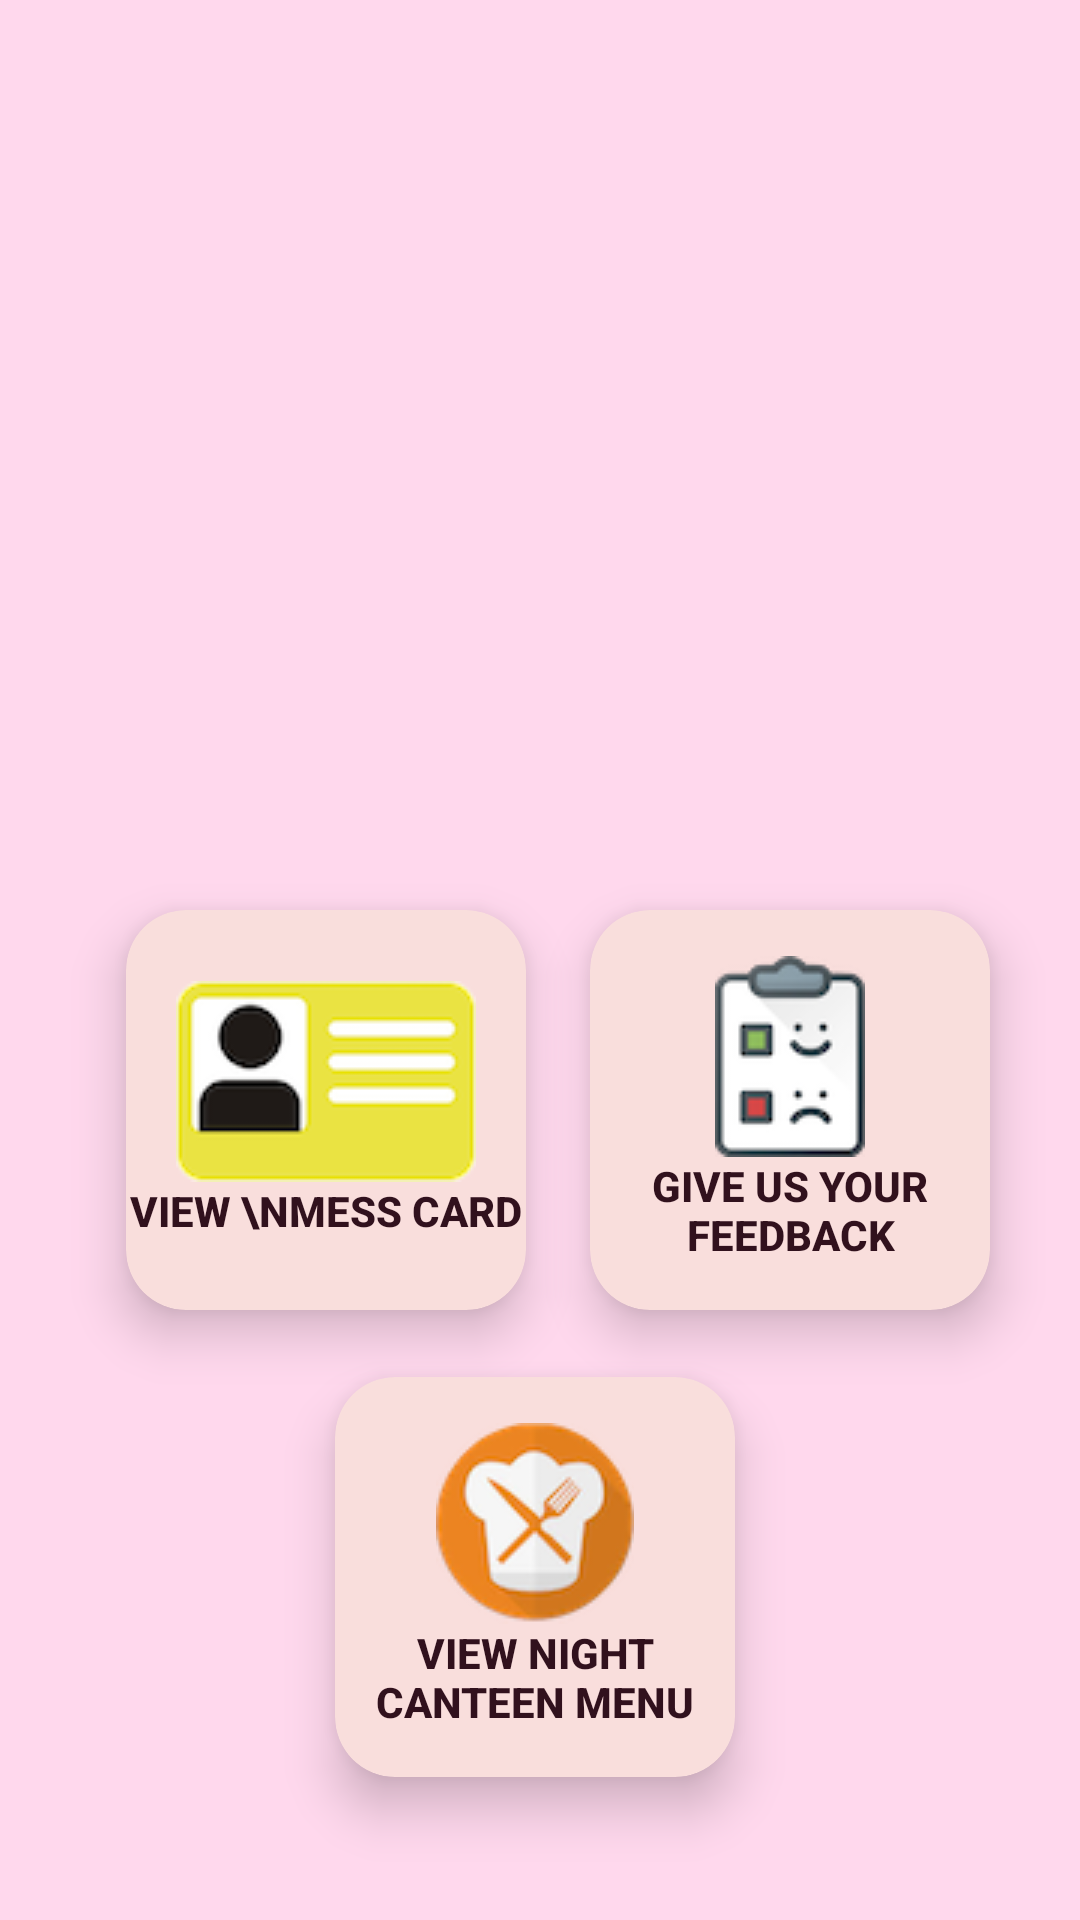

Produce the Android XML layout that renders to this screen, including the resource entries it uses.
<!-- AndroidManifest.xml: application theme Theme.Aaaa -->
<!-- res/layout/activity_home_page.xml -->
<?xml version="1.0" encoding="utf-8"?>
<androidx.constraintlayout.widget.ConstraintLayout
    xmlns:android="http://schemas.android.com/apk/res/android"
    xmlns:app="http://schemas.android.com/apk/res-auto"
    xmlns:tools="http://schemas.android.com/tools"
    android:layout_width="match_parent"
    android:layout_height="match_parent"
    tools:context=".MainActivity"
    android:background="?attr/colorSecondary">

    <androidx.recyclerview.widget.RecyclerView
        android:id="@+id/recyclerView"
        android:layout_width="match_parent"
        android:layout_height="wrap_content"
        app:layout_constraintBottom_toBottomOf="parent"
        app:layout_constraintEnd_toEndOf="parent"
        app:layout_constraintHorizontal_bias="1.0"
        app:layout_constraintStart_toStartOf="parent"
        app:layout_constraintTop_toTopOf="parent"
        app:layout_constraintVertical_bias="0.0"
        tools:context=".HomePage" >

    </androidx.recyclerview.widget.RecyclerView>

    <androidx.cardview.widget.CardView
        android:layout_width="400px"
        android:layout_height="400px"
        android:layout_marginLeft="30dp"
        android:backgroundTint="#F9DEDC"
        android:padding="20dp"
        app:cardBackgroundColor="@android:color/darker_gray"
        app:cardCornerRadius="20dp"
        app:cardElevation="10dp"
        app:layout_constraintBottom_toBottomOf="parent"
        app:layout_constraintEnd_toEndOf="parent"
        app:layout_constraintHorizontal_bias="0.061"
        app:layout_constraintStart_toStartOf="parent"
        app:layout_constraintTop_toTopOf="parent"
        app:layout_constraintVertical_bias="0.599">

        <Button
            android:id="@+id/messcard"
            android:layout_width="wrap_content"
            android:layout_height="wrap_content"
            android:layout_gravity="center"
            android:background="@android:color/transparent"
            android:drawableTop="@drawable/cardpic2"
            android:text="View \nMess Card"
            android:textColor="#31111D"
            android:textStyle="bold"
            app:layout_constraintBottom_toBottomOf="parent"
            app:layout_constraintEnd_toEndOf="parent"
            app:layout_constraintHorizontal_bias="0.2"
            app:layout_constraintStart_toStartOf="parent"
            app:layout_constraintTop_toTopOf="parent"
            app:layout_constraintVertical_bias="0.499" />
    </androidx.cardview.widget.CardView>

    <androidx.cardview.widget.CardView
        android:layout_width="400px"
        android:layout_height="400px"
        android:layout_marginRight="30dp"
        android:backgroundTint="#F9DEDC"
        android:padding="20dp"
        app:cardBackgroundColor="@android:color/darker_gray"
        app:cardCornerRadius="20dp"
        app:cardElevation="10dp"
        app:layout_constraintBottom_toBottomOf="parent"
        app:layout_constraintEnd_toEndOf="parent"
        app:layout_constraintHorizontal_bias="1.0"
        app:layout_constraintStart_toStartOf="parent"
        app:layout_constraintTop_toTopOf="parent"
        app:layout_constraintVertical_bias="0.599">

        <Button
            android:id="@+id/feedback"
            android:layout_width="wrap_content"
            android:layout_height="wrap_content"
            android:layout_gravity="center"
            android:background="@android:color/transparent"
            android:drawableTop="@drawable/feedbackpic"
            android:text="Give us your Feedback"
            android:textColor="#31111D"
            android:textStyle="bold"
            app:layout_constraintBottom_toBottomOf="parent"
            app:layout_constraintEnd_toEndOf="parent"
            app:layout_constraintHorizontal_bias="0.2"
            app:layout_constraintStart_toStartOf="parent"
            app:layout_constraintTop_toTopOf="parent"
            app:layout_constraintVertical_bias="0.499" />
    </androidx.cardview.widget.CardView>

    <androidx.cardview.widget.CardView
        android:layout_width="400px"
        android:layout_height="400px"
        android:layout_marginRight="30dp"
        android:backgroundTint="#F9DEDC"
        android:padding="20dp"
        app:cardBackgroundColor="@android:color/darker_gray"
        app:cardCornerRadius="20dp"
        app:cardElevation="10dp"
        app:layout_constraintBottom_toBottomOf="parent"
        app:layout_constraintEnd_toEndOf="parent"
        app:layout_constraintHorizontal_bias="0.567"
        app:layout_constraintStart_toStartOf="parent"
        app:layout_constraintTop_toTopOf="parent"
        app:layout_constraintVertical_bias="0.906">

        <Button
            android:id="@+id/nightcanteen"
            android:layout_width="wrap_content"
            android:layout_height="wrap_content"
            android:layout_gravity="center"
            android:background="@android:color/transparent"
            android:drawableTop="@drawable/nightcanteenpic"
            android:text="View night canteen menu"
            android:textColor="#31111D"
            android:textStyle="bold"
            app:layout_constraintBottom_toBottomOf="parent"
            app:layout_constraintEnd_toEndOf="parent"
            app:layout_constraintHorizontal_bias="0.2"
            app:layout_constraintStart_toStartOf="parent"
            app:layout_constraintTop_toTopOf="parent"
            app:layout_constraintVertical_bias="0.499" />
    </androidx.cardview.widget.CardView>

</androidx.constraintlayout.widget.ConstraintLayout>
<!-- resources referenced by this layout -->
<resources>
  <!-- drawable cardpic2: png bitmap (drawable, 5509 bytes) -->
  <!-- drawable feedbackpic: png bitmap (drawable, 5517 bytes) -->
  <!-- drawable nightcanteenpic: png bitmap (drawable, 9738 bytes) -->
  <style name="Theme.Aaaa" parent="Theme.MaterialComponents.DayNight.DarkActionBar">
          
          <item name="colorPrimary">#46263b</item>
          <item name="colorPrimaryVariant">#46263b</item>
          <item name="colorOnPrimary">@color/white</item>
          
          <item name="colorSecondary"> #ffd8ed</item>
          <item name="colorSecondaryVariant">#ffdde6</item>
          <item name="colorOnSecondary">@color/black</item>
          
          <item name="android:statusBarColor" tools:targetApi="l">?attr/colorPrimaryVariant</item>
          
      </style>
  <color name="white">#FFFFFFFF</color>
  <color name="black">#FF000000</color>
</resources>
